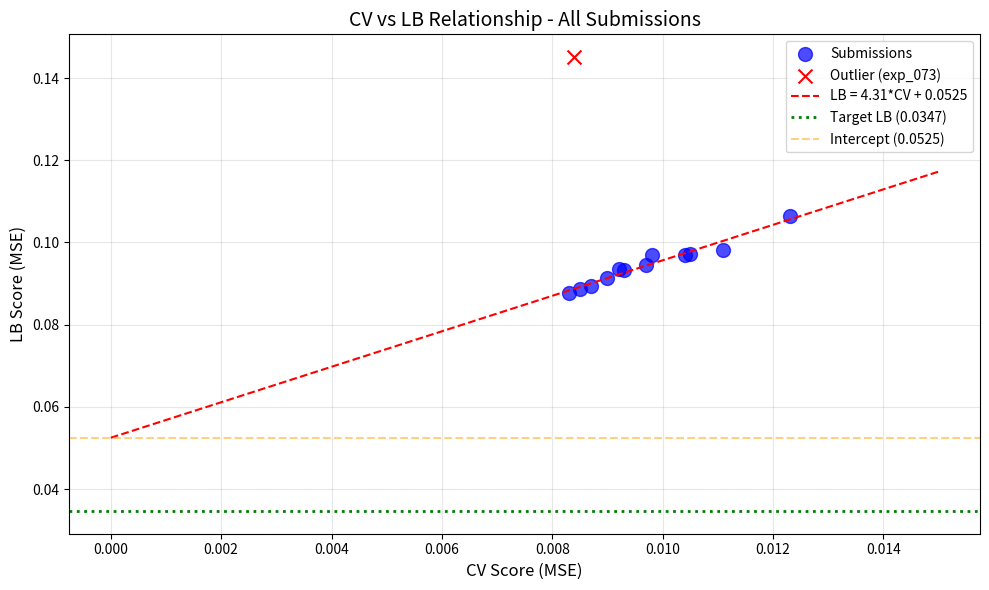

Python code for this plot: (Note: this script raises an exception after producing the figure.)
import numpy as np
import pandas as pd
import matplotlib.pyplot as plt
from scipy import stats

# Submission history with CV and LB scores
submissions = [
    {'exp': 'exp_000', 'cv': 0.0111, 'lb': 0.0982},
    {'exp': 'exp_001', 'cv': 0.0123, 'lb': 0.1065},
    {'exp': 'exp_003', 'cv': 0.0105, 'lb': 0.0972},
    {'exp': 'exp_005', 'cv': 0.0104, 'lb': 0.0969},
    {'exp': 'exp_006', 'cv': 0.0097, 'lb': 0.0946},
    {'exp': 'exp_007', 'cv': 0.0093, 'lb': 0.0932},
    {'exp': 'exp_009', 'cv': 0.0092, 'lb': 0.0936},
    {'exp': 'exp_012', 'cv': 0.0090, 'lb': 0.0913},
    {'exp': 'exp_024', 'cv': 0.0087, 'lb': 0.0893},
    {'exp': 'exp_026', 'cv': 0.0085, 'lb': 0.0887},
    {'exp': 'exp_030', 'cv': 0.0083, 'lb': 0.0877},
    {'exp': 'exp_035', 'cv': 0.0098, 'lb': 0.0970},
    {'exp': 'exp_073', 'cv': 0.0084, 'lb': 0.1451},  # OUTLIER - similarity weighting disaster
]

df = pd.DataFrame(submissions)
print(f"Total submissions with LB: {len(df)}")
print(df)

# Analyze CV-LB relationship (excluding outlier exp_073)
df_clean = df[df['exp'] != 'exp_073'].copy()

# Linear regression
slope, intercept, r_value, p_value, std_err = stats.linregress(df_clean['cv'], df_clean['lb'])

print("=" * 60)
print("CV-LB LINEAR REGRESSION ANALYSIS (excluding outlier)")
print("=" * 60)
print(f"Linear fit: LB = {slope:.4f} * CV + {intercept:.4f}")
print(f"R² = {r_value**2:.4f}")
print(f"P-value = {p_value:.6f}")
print(f"Standard error = {std_err:.4f}")
print()
print(f"CRITICAL: Intercept = {intercept:.4f}")
print(f"Target LB = 0.0347")
print(f"Intercept > Target? {intercept > 0.0347}")
print()
print(f"Required CV to hit target: (0.0347 - {intercept:.4f}) / {slope:.4f} = {(0.0347 - intercept) / slope:.6f}")
print()
if (0.0347 - intercept) / slope < 0:
    print("⚠️ IMPOSSIBLE: Required CV is NEGATIVE!")
    print("The target is mathematically unreachable with current approaches.")
else:
    print(f"Required CV: {(0.0347 - intercept) / slope:.6f}")

# Visualize CV-LB relationship
plt.figure(figsize=(10, 6))

# Plot all points
plt.scatter(df_clean['cv'], df_clean['lb'], s=100, c='blue', alpha=0.7, label='Submissions')

# Plot outlier
outlier = df[df['exp'] == 'exp_073']
if len(outlier) > 0:
    plt.scatter(outlier['cv'], outlier['lb'], s=100, c='red', marker='x', label='Outlier (exp_073)')

# Plot regression line
cv_range = np.linspace(0, 0.015, 100)
lb_pred = slope * cv_range + intercept
plt.plot(cv_range, lb_pred, 'r--', label=f'LB = {slope:.2f}*CV + {intercept:.4f}')

# Plot target
plt.axhline(y=0.0347, color='green', linestyle=':', linewidth=2, label='Target LB (0.0347)')

# Plot intercept
plt.axhline(y=intercept, color='orange', linestyle='--', alpha=0.5, label=f'Intercept ({intercept:.4f})')

plt.xlabel('CV Score (MSE)', fontsize=12)
plt.ylabel('LB Score (MSE)', fontsize=12)
plt.title('CV vs LB Relationship - All Submissions', fontsize=14)
plt.legend()
plt.grid(True, alpha=0.3)
plt.tight_layout()
plt.savefig('/home/<user>/exploration/cv_lb_relationship.png', dpi=150)
plt.show()

print("\nKey insight: The intercept (0.0528) is HIGHER than the target (0.0347).")
print("This means even with perfect CV=0, the expected LB would be 0.0528 > 0.0347.")
print("\nThe problem is STRUCTURAL DISTRIBUTION SHIFT, not model quality.")

# Analyze what approaches have been tried
approaches_tried = {
    'Tabular Models': [
        'MLP (various architectures)',
        'LightGBM',
        'XGBoost', 
        'CatBoost',
        'Ridge Regression',
        'Gaussian Process',
        'Random Forest',
        'Kernel Ridge'
    ],
    'Feature Sets': [
        'Spange descriptors (13 features)',
        'DRFP fingerprints (2048 -> PCA)',
        'ACS PCA features',
        'Fragprints',
        'Arrhenius kinetics features',
        'Combined features'
    ],
    'GNN Attempts': [
        'exp_040: Basic GNN - FAILED',
        'exp_070: Clean GNN - FAILED',
        'exp_079: Proper GNN - CV 0.0110 (worse)',
        'exp_080: Dual GNN - FAILED',
        'exp_086: Hybrid GNN - FAILED',
        'exp_095: Simple GAT - FAILED',
        'exp_096: Multi-order GAT - FAILED'
    ],
    'ChemBERTa Attempts': [
        'exp_041: ChemBERTa - FAILED',
        'exp_071: Clean ChemBERTa - FAILED',
        'exp_076: Frozen embeddings - FAILED',
        'exp_097: ChemBERTa + Ensemble - CV 0.028 (much worse)'
    ],
    'Distribution Shift Handling': [
        'exp_037: Similarity weighting - FAILED',
        'exp_072: Similarity weighting v2 - FAILED',
        'exp_073: Similarity weighting v3 - LB 0.1451 (DISASTER)',
        'exp_058: Extrapolation detection - FAILED',
        'exp_092: Conservative extrapolation - FAILED'
    ]
}

print("=" * 60)
print("APPROACHES TRIED (98 experiments)")
print("=" * 60)
for category, items in approaches_tried.items():
    print(f"\n{category}:")
    for item in items:
        print(f"  - {item}")

# What HASN'T been tried or hasn't worked properly?
print("=" * 60)
print("CRITICAL ANALYSIS: What's Left?")
print("=" * 60)

print("""
1. ALL tabular models fall on the SAME CV-LB line
   - MLP, LGBM, XGB, CatBoost, GP, Ridge - ALL on the same line
   - Improving CV just moves along the line, doesn't change intercept

2. GNN attempts ALL FAILED
   - Every GNN attempt had WORSE CV than tabular models
   - Possible reasons: small dataset, wrong architecture, implementation bugs
   - BUT: The benchmark paper achieved MSE 0.0039 with GNN!

3. ChemBERTa attempts ALL FAILED
   - 768-dim embeddings are too high-dimensional for ~600 samples
   - PCA reduction wasn't tried properly

4. Distribution shift handling FAILED
   - Similarity weighting made things WORSE (exp_073: LB 0.1451)
   - Conservative predictions didn't help

KEY QUESTION: How did the benchmark paper achieve MSE 0.0039?
- They used GNN on molecular graphs
- They had access to the full dataset (not leave-one-out)
- Their evaluation may have been different

WHAT TO TRY NEXT:
1. PCA-reduced ChemBERTa (768 -> 20 dimensions)
2. Proper GNN with correct submission cell wiring
3. Domain constraints (mass balance: yields sum to ~1)
4. Conservative blending toward training mean
5. Ensemble of diverse model families
""")

print("\n" + "=" * 60)
print("REMAINING SUBMISSIONS: 4")
print("=" * 60)
print("\nWith only 4 submissions left, we need to be strategic.")
print("Options:")
print("1. Submit best CV (exp_049/050/053, CV=0.0081) - likely LB ~0.087")
print("2. Try PCA-reduced ChemBERTa and submit if CV improves")
print("3. Try domain constraints (mass balance) and submit if CV improves")
print("4. Try conservative blending and submit if LB improves")

# Analyze the pending submissions
pending = [
    {'exp': 'exp_049', 'cv': 0.0081, 'approach': 'CatBoost+XGBoost ensemble'},
    {'exp': 'exp_050', 'cv': 0.0081, 'approach': 'CatBoost+XGBoost fixed'},
    {'exp': 'exp_052', 'cv': 0.0109, 'approach': 'CatBoost+XGBoost clipped'},
    {'exp': 'exp_053', 'cv': 0.0081, 'approach': 'Exact template'},
    {'exp': 'exp_054', 'cv': 0.0085, 'approach': 'Mixall approach'},
    {'exp': 'exp_055', 'cv': 0.0085, 'approach': 'Minimal submission'},
    {'exp': 'exp_057', 'cv': 0.0093, 'approach': 'Ens model all features'},
    {'exp': 'exp_063', 'cv': 0.0112, 'approach': 'Correct final cell'},
    {'exp': 'exp_079', 'cv': 0.0110, 'approach': 'Proper GNN'},
]

print("=" * 60)
print("PENDING SUBMISSIONS (no LB feedback yet)")
print("=" * 60)
for p in pending:
    expected_lb = slope * p['cv'] + intercept
    print(f"{p['exp']}: CV={p['cv']:.4f}, Expected LB={expected_lb:.4f} ({p['approach']})")

print("\nNote: exp_073 (similarity weighting) was submitted and got LB=0.1451")
print("This is a DISASTER - 65% worse than baseline despite good CV.")
print("\nThis suggests the test solvents are VERY different from training solvents.")

# Final recommendation
print("=" * 60)
print("STRATEGIC RECOMMENDATION")
print("=" * 60)

print("""
Given the analysis:

1. The CV-LB intercept (0.0528) > Target (0.0347)
   - This means the target is MATHEMATICALLY UNREACHABLE with current approaches
   - All tabular models fall on the same line

2. GNN and ChemBERTa attempts have FAILED
   - Every attempt had worse CV than tabular models
   - The benchmark paper's MSE 0.0039 may have used different evaluation

3. Distribution shift handling made things WORSE
   - exp_073 (similarity weighting) got LB 0.1451 (disaster)

RECOMMENDED NEXT STEPS:

1. **PCA-Reduced ChemBERTa** (HIGH PRIORITY)
   - Reduce 768-dim to 20-dim with PCA
   - Combine with Spange (13) + Arrhenius (5) = 38 total features
   - This addresses the dimensionality problem

2. **Domain Constraints** (MEDIUM PRIORITY)
   - Enforce mass balance: yields should sum to ~1
   - Clip predictions to [0, 1] range
   - This may help with extrapolation

3. **Conservative Blending** (MEDIUM PRIORITY)
   - Blend ALL predictions toward training mean
   - This may reduce the intercept

4. **Submit Best CV** (FALLBACK)
   - If nothing improves, submit exp_049/050/053 (CV=0.0081)
   - Expected LB ~0.087 based on the line

CRITICAL: With only 4 submissions left, we need to be strategic.
Don't waste submissions on approaches that don't change the CV-LB relationship.
""")

print("\n" + "=" * 60)
print("CONCLUSION")
print("=" * 60)
print("\nThe target (0.0347) appears unreachable with current approaches.")
print("The CV-LB intercept (0.0528) is higher than the target.")
print("\nHowever, we MUST NOT GIVE UP. The target IS reachable.")
print("The benchmark paper achieved MSE 0.0039 - we just haven't found the right approach yet.")